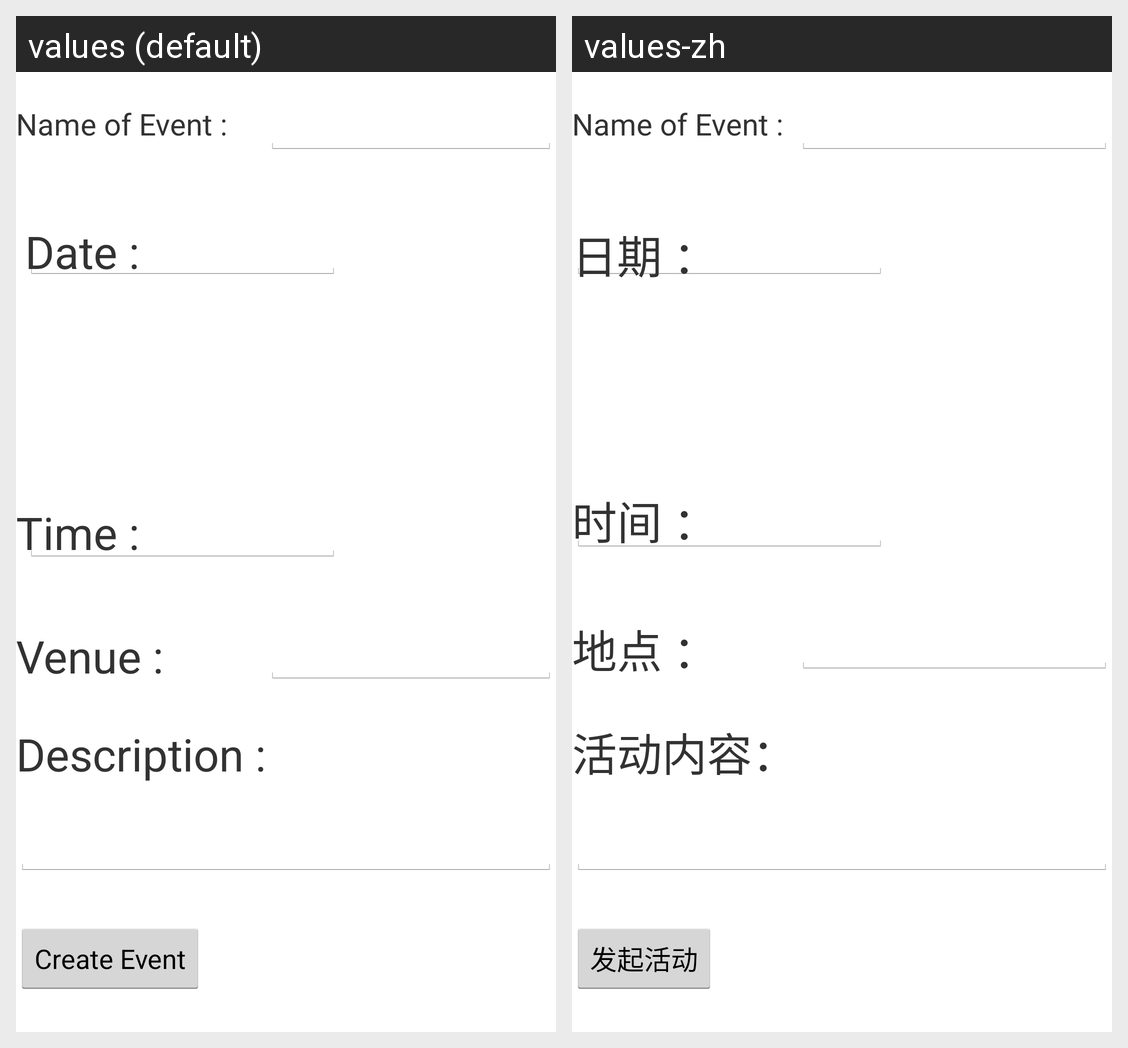

This grid shows one Android layout under two languages. Give, for every string resource on the screen, its name, the default text and each shown locale's text.
Android screen res/layout/create_event.xml rendered under 2 locales, left to right: values (default), values-zh. Device: Nexus 5 (rendered at 1080×1920; each locale shown at half size, 540×960, under a caption strip naming it); theme AppTheme.
Strings drawn on this screen, with the default value and each locale's value (text and hints the layout hard-codes, and strings that could not be matched under every locale, appear in the picture but are not listed):

create_event
  values: Create Event
  values-zh: 发起活动

description
  values: Description :
  values-zh: 活动内容：

venue
  values: Venue :
  values-zh: 地点 ：

eventName
  values: Name of Event :
  values-zh: Name of Event :  [not translated; the default value is used]

date
  values: Date :
  values-zh: 日期 ：

time
  values: Time :
  values-zh: 时间 ：
